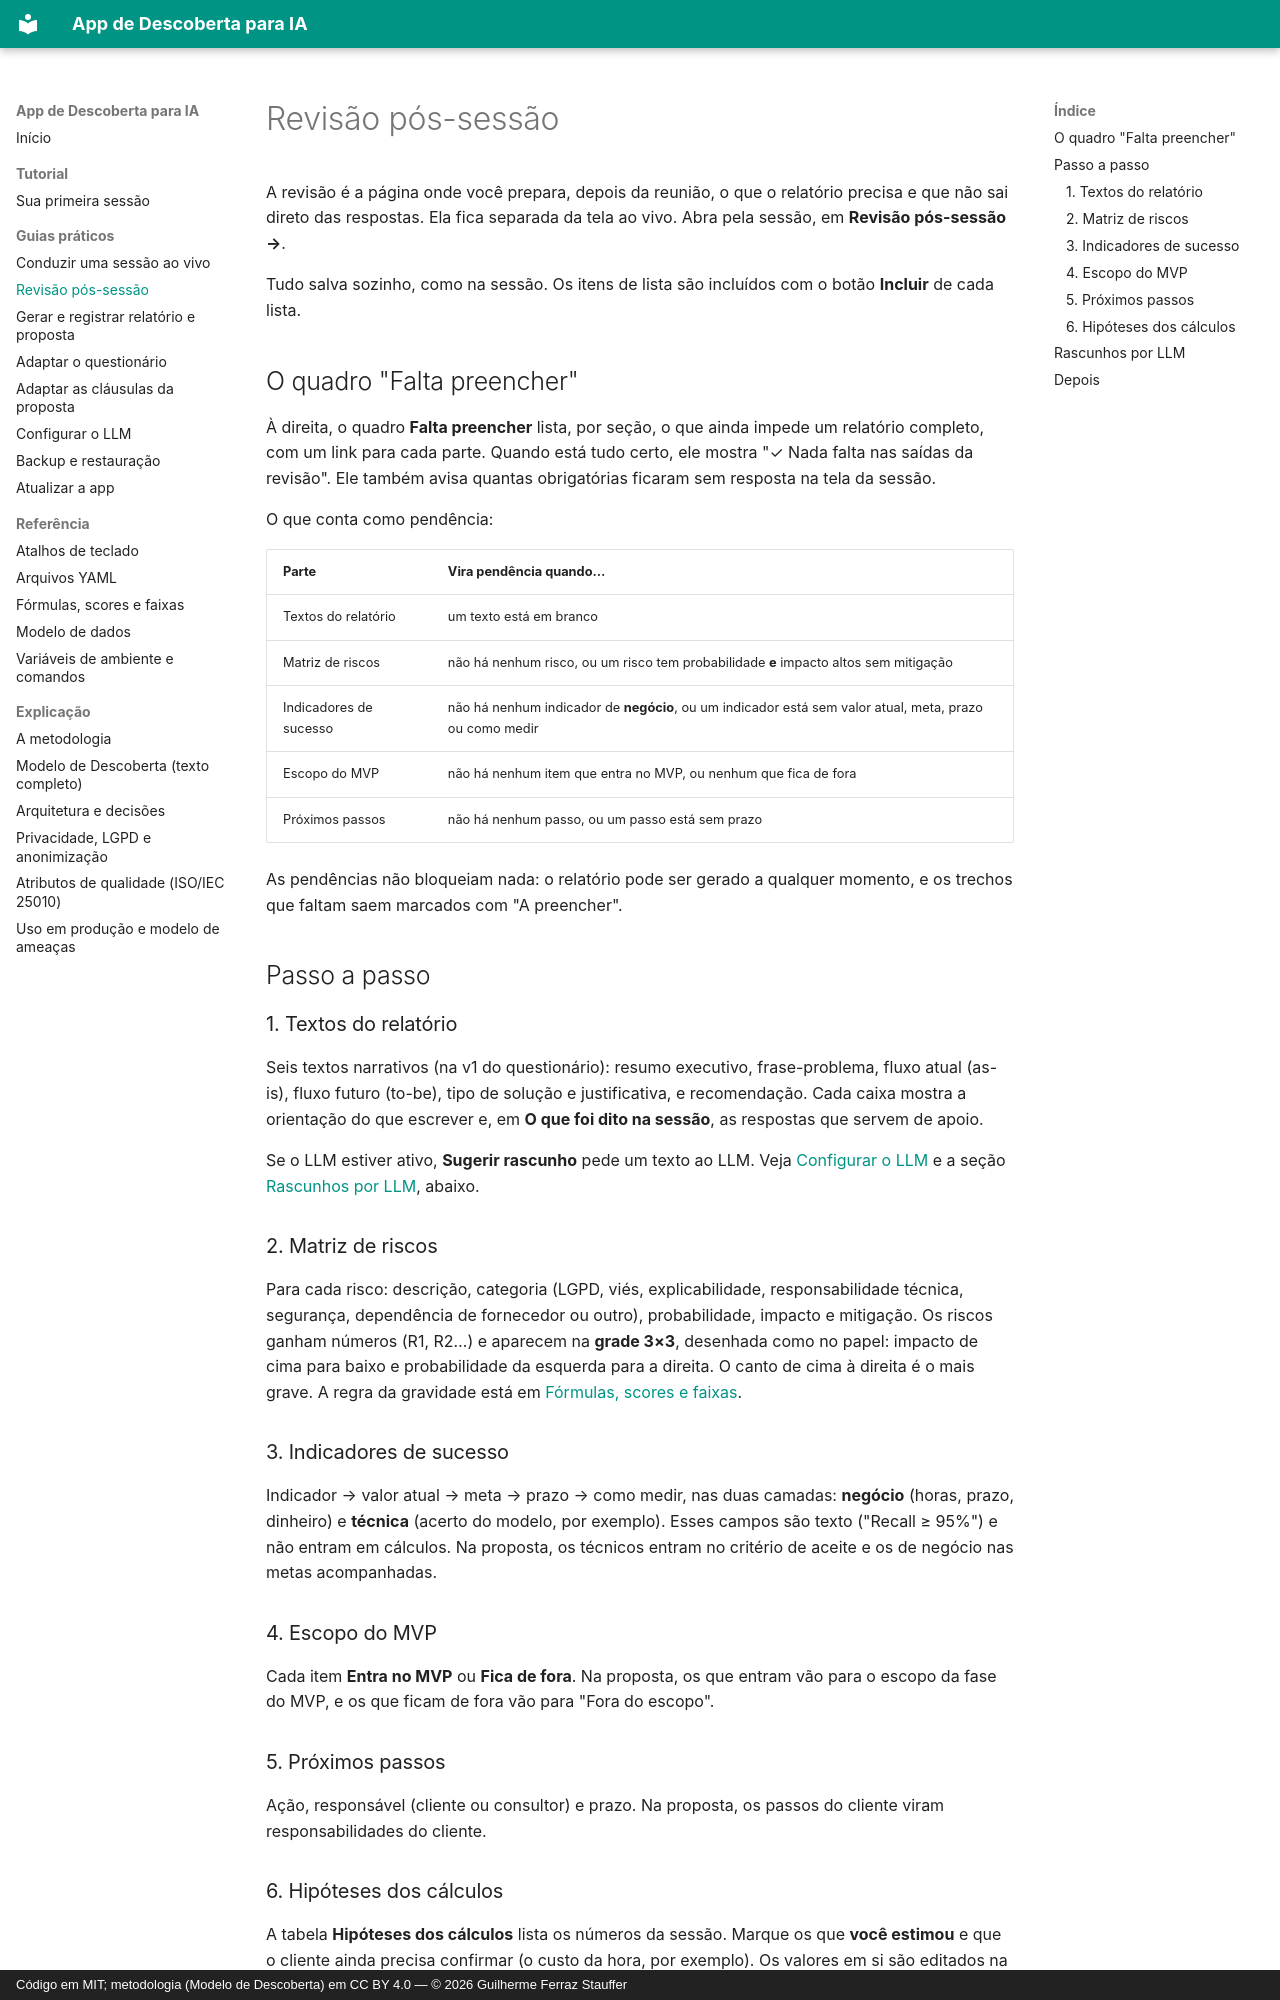

repository: Guile1984/app-descoberta · page: guias/revisao-pos-sessao/index.html · generator: mkdocs · copyright: Código em MIT; metodologia (Modelo de Descoberta) em CC BY 4.0 — © 2026 Guilherme Ferraz Stauffer

# Revisão pós-sessão

A revisão é a página onde você prepara, depois da reunião, o que o relatório precisa e
que não sai direto das respostas. Ela fica separada da tela ao vivo. Abra pela sessão, em
**Revisão pós-sessão →**.

Tudo salva sozinho, como na sessão. Os itens de lista são incluídos com o botão
**Incluir** de cada lista.

## O quadro "Falta preencher"

À direita, o quadro **Falta preencher** lista, por seção, o que ainda impede um relatório
completo, com um link para cada parte. Quando está tudo certo, ele mostra "✓ Nada falta
nas saídas da revisão". Ele também avisa quantas obrigatórias ficaram sem resposta na tela
da sessão.

O que conta como pendência:

| Parte | Vira pendência quando… |
| --- | --- |
| Textos do relatório | um texto está em branco |
| Matriz de riscos | não há nenhum risco, ou um risco tem probabilidade **e** impacto altos sem mitigação |
| Indicadores de sucesso | não há nenhum indicador de **negócio**, ou um indicador está sem valor atual, meta, prazo ou como medir |
| Escopo do MVP | não há nenhum item que entra no MVP, ou nenhum que fica de fora |
| Próximos passos | não há nenhum passo, ou um passo está sem prazo |

As pendências não bloqueiam nada: o relatório pode ser gerado a qualquer momento, e os
trechos que faltam saem marcados com "A preencher".

## Passo a passo

### 1. Textos do relatório

Seis textos narrativos (na v1 do questionário): resumo executivo, frase-problema, fluxo
atual (as-is), fluxo futuro (to-be), tipo de solução e justificativa, e recomendação. Cada
caixa mostra a orientação do que escrever e, em **O que foi dito na sessão**, as respostas
que servem de apoio.

Se o LLM estiver ativo, **Sugerir rascunho** pede um texto ao LLM. Veja
[Configurar o LLM](configurar-llm.md) e a seção [Rascunhos por LLM](#rascunhos-por-llm),
abaixo.

### 2. Matriz de riscos

Para cada risco: descrição, categoria (LGPD, viés, explicabilidade, responsabilidade
técnica, segurança, dependência de fornecedor ou outro), probabilidade, impacto e
mitigação. Os riscos ganham números (R1, R2…) e aparecem na **grade 3×3**, desenhada como
no papel: impacto de cima para baixo e probabilidade da esquerda para a direita. O canto
de cima à direita é o mais grave. A regra da gravidade está em
[Fórmulas, scores e faixas](../referencia/formulas-e-scores.md#matriz-de-riscos-revisao-pos-sessao).

### 3. Indicadores de sucesso

Indicador → valor atual → meta → prazo → como medir, nas duas camadas: **negócio** (horas,
prazo, dinheiro) e **técnica** (acerto do modelo, por exemplo). Esses campos são texto
("Recall ≥ 95%") e não entram em cálculos. Na proposta, os técnicos entram no critério de
aceite e os de negócio nas metas acompanhadas.

### 4. Escopo do MVP

Cada item **Entra no MVP** ou **Fica de fora**. Na proposta, os que entram vão para o
escopo da fase do MVP, e os que ficam de fora vão para "Fora do escopo".

### 5. Próximos passos

Ação, responsável (cliente ou consultor) e prazo. Na proposta, os passos do cliente viram
responsabilidades do cliente.
